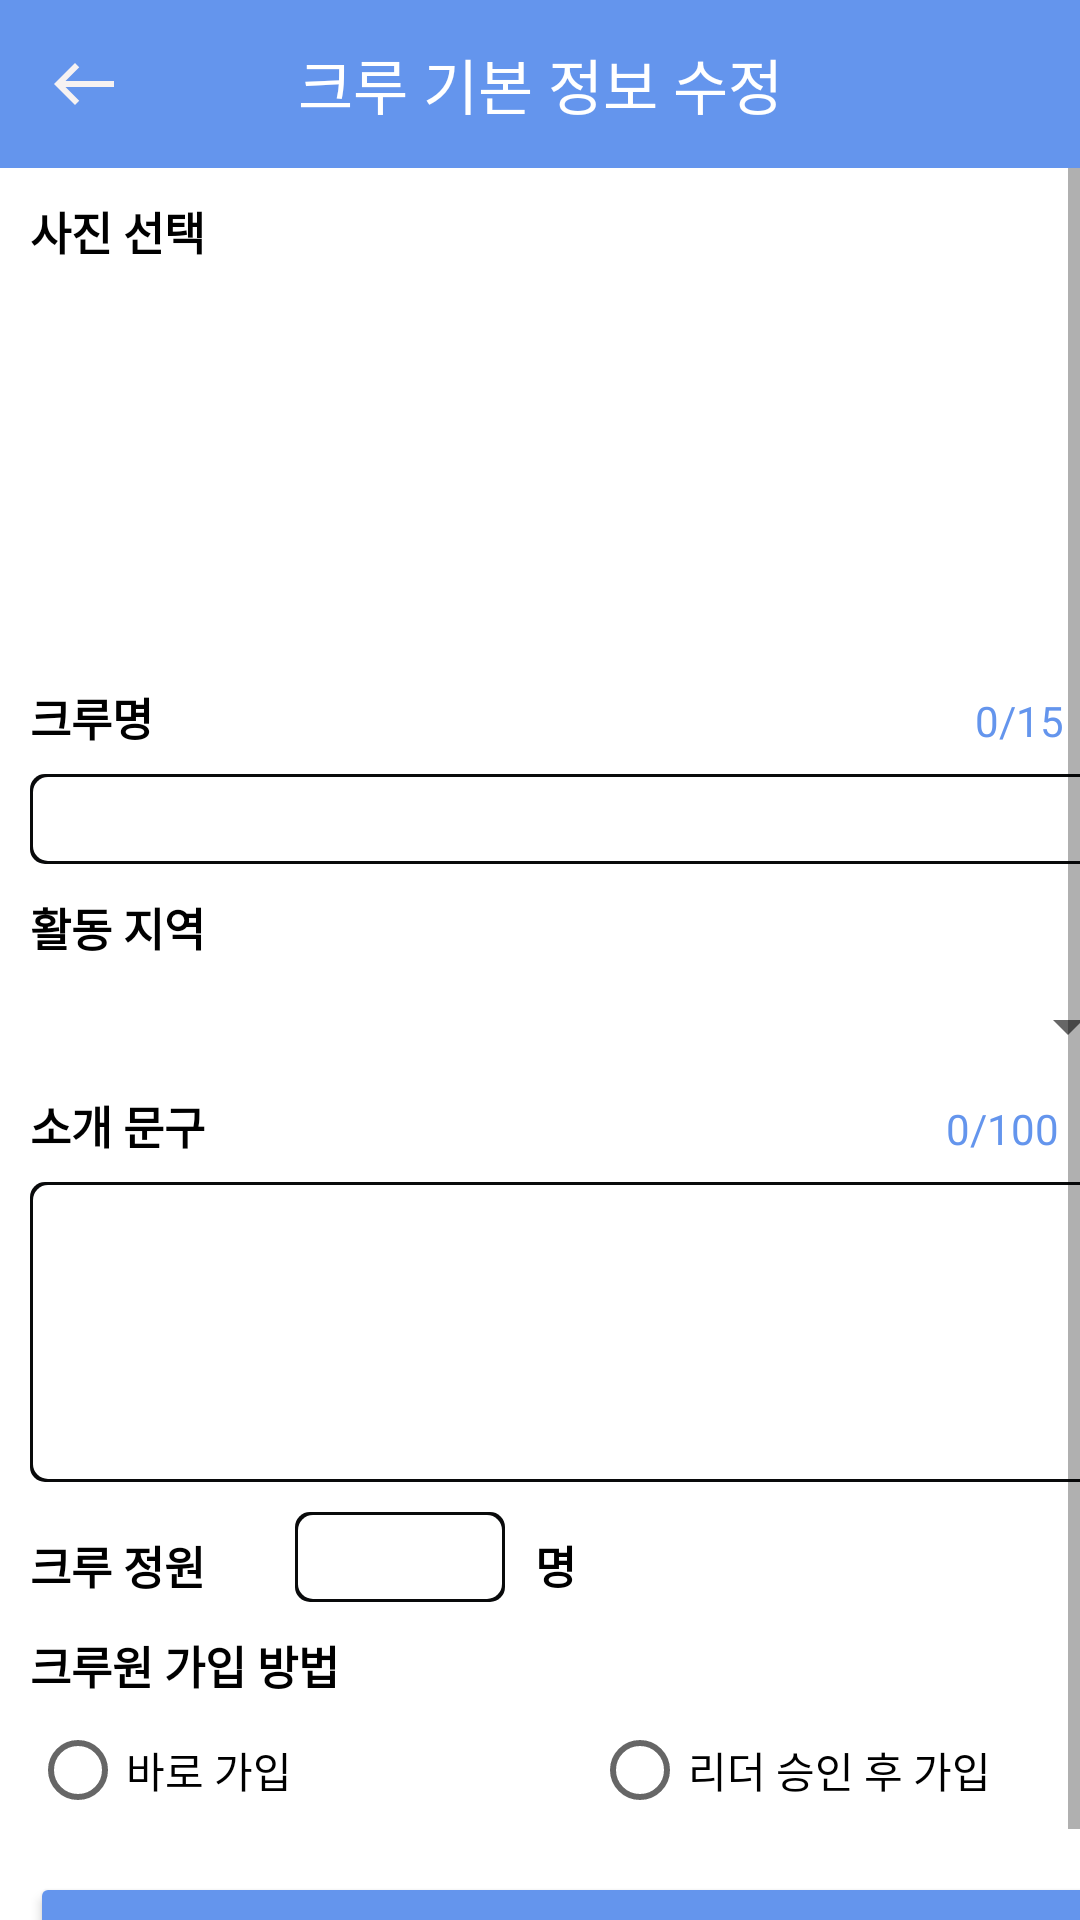

Layout XML and referenced resources for this Android screen:
<!-- AndroidManifest.xml: application theme Theme.EveryRun -->
<!-- res/layout/activity_update_crew.xml -->
<?xml version="1.0" encoding="utf-8"?>
<RelativeLayout
    xmlns:android="http://schemas.android.com/apk/res/android"
    xmlns:tools="http://schemas.android.com/tools"
    xmlns:app="http://schemas.android.com/apk/res-auto"
    android:layout_width="match_parent"
    android:layout_height="match_parent"
    tools:context=".Community.Crew_CRUD.UpdateCrewActivity"
    >

  <androidx.constraintlayout.widget.ConstraintLayout
      android:layout_width="match_parent"
      android:layout_height="match_parent">

    <androidx.appcompat.widget.Toolbar
        android:id="@+id/toolbar"
        android:layout_width="match_parent"
        android:layout_height="wrap_content"
        android:background="@color/primary"
        app:layout_constraintTop_toTopOf="parent"
        app:layout_constraintStart_toStartOf="parent"
        app:layout_constraintEnd_toEndOf="parent"
        >

      <ImageButton
          android:id="@+id/btn_back"
          android:layout_width="wrap_content"
          android:layout_height="wrap_content"
          android:background="#00000000"
          android:src="@drawable/ic_baseline_west_24">

      </ImageButton>

      <TextView
          android:layout_width="wrap_content"
          android:layout_height="wrap_content"
          android:layout_gravity="center"
          android:text="크루 기본 정보 수정"
          android:textColor="#ffffff"
          android:textSize="20sp">

      </TextView>
    </androidx.appcompat.widget.Toolbar>

    <ScrollView
        android:layout_width="match_parent"
        android:layout_height="0dp"
        app:layout_constraintTop_toBottomOf="@id/toolbar"
        android:fillViewport="true"
        app:layout_constraintStart_toStartOf="parent"
        app:layout_constraintBottom_toBottomOf="parent">

      <LinearLayout
          android:layout_width="match_parent"
          android:layout_height="wrap_content"
          android:orientation="vertical"
          app:layout_constraintTop_toBottomOf="@id/toolbar"
          app:layout_constraintBottom_toBottomOf="parent">




        <LinearLayout
            android:layout_width="match_parent"
            android:layout_height="0dp"
            android:layout_marginLeft="10dp"
            android:layout_weight="1"
            android:orientation="vertical">


          <TextView
              android:layout_width="wrap_content"
              android:layout_height="wrap_content"
              android:layout_marginTop="10dp"
              android:text="사진 선택"
              android:textColor="@color/black"
              android:textSize="15sp"
              android:textStyle="bold" />

          <ImageView
              android:id="@+id/img_banner"
              android:layout_width="370dp"
              android:layout_height="120dp"
              android:scaleType="fitXY"
              android:layout_marginTop="10dp"
              android:src="@drawable/no_img" />

          <LinearLayout
              android:layout_width="match_parent"
              android:layout_height="30dp"
              android:orientation="horizontal"
              >

            <TextView
                android:layout_width="wrap_content"
                android:layout_height="match_parent"
                android:layout_marginTop="10dp"
                android:text="크루명"
                android:textColor="@color/black"
                android:textSize="15sp"
                android:textStyle="bold" />

            <TextView
                android:id="@+id/tx_namecount"
                android:layout_width="22dp"
                android:layout_height="wrap_content"
                android:layout_marginLeft="260dp"
                android:layout_marginTop="10dp"
                android:text="0"
                android:gravity="right"
                android:textColor="@color/primary" />


            <TextView
                android:layout_width="wrap_content"
                android:layout_height="wrap_content"
                android:layout_marginTop="10dp"
                android:text="/15자"
                android:textColor="@color/primary" />

          </LinearLayout>


          <EditText
              android:id="@+id/et_name"
              android:layout_width="370dp"
              android:layout_height="30dp"
              android:layout_marginTop="10dp"
              android:maxLength="15"
              android:background="@drawable/et_black_rounded"
              android:padding="5dp" />

          <TextView
              android:id="@+id/tx_namewarn"
              android:layout_width="wrap_content"
              android:layout_height="wrap_content"
              android:text="필수 입력 항목입니다."
              android:visibility="gone"
              android:textColor="#F40433"/>


          <TextView
              android:layout_width="wrap_content"
              android:layout_height="wrap_content"
              android:layout_marginTop="10dp"
              android:text="활동 지역"
              android:textColor="@color/black"
              android:textSize="15sp"
              android:textStyle="bold" />

          <Spinner
              android:id="@+id/Areaspinner"
              android:layout_width="370dp"
              android:layout_height="wrap_content"
              android:layout_marginTop="10dp"
              android:spinnerMode="dropdown" />

          <LinearLayout
              android:layout_width="match_parent"
              android:layout_height="30dp"
              android:orientation="horizontal"
              >

            <TextView
                android:layout_width="wrap_content"
                android:layout_height="match_parent"
                android:layout_marginTop="10dp"
                android:text="소개 문구"
                android:textColor="@color/black"
                android:textSize="15sp"
                android:textStyle="bold" />

            <TextView
                android:id="@+id/tx_producecount"
                android:layout_width="25dp"
                android:layout_height="wrap_content"
                android:layout_marginLeft="230dp"
                android:layout_marginTop="10dp"
                android:text="0"
                android:gravity="right"
                android:textColor="@color/primary" />

            <TextView
                android:layout_width="wrap_content"
                android:layout_height="wrap_content"
                android:layout_marginTop="10dp"
                android:text="/100자"
                android:textColor="@color/primary" />

          </LinearLayout>


          <EditText
              android:id="@+id/et_produce"
              android:layout_width="370dp"
              android:maxLength="250"
              android:layout_height="100dp"
              android:layout_marginTop="10dp"
              android:background="@drawable/et_black_rounded"
              android:padding="5dp" />
          <TextView
              android:id="@+id/tx_producewarn"
              android:layout_width="wrap_content"
              android:layout_height="wrap_content"
              android:text="필수 입력 항목입니다."
              android:textColor="#F40433"
              android:visibility="gone"
              />

          <LinearLayout
              android:layout_width="match_parent"
              android:layout_height="wrap_content"
              android:orientation="horizontal"
              >

            <TextView
                android:layout_width="wrap_content"
                android:layout_height="wrap_content"
                android:layout_marginTop="10dp"
                android:text="크루 정원"
                android:textColor="@color/black"
                android:textSize="15sp"
                android:textStyle="bold"
                />

            <EditText
                android:id="@+id/et_people"
                android:layout_width="70dp"
                android:layout_height="30dp"
                android:layout_marginTop="10dp"
                android:layout_marginLeft="30dp"
                android:inputType="number"
                android:background="@drawable/et_black_rounded"
                android:padding="5dp" />

            <TextView
                android:layout_width="wrap_content"
                android:layout_height="wrap_content"
                android:layout_marginTop="10dp"
                android:text="명"
                android:textColor="@color/black"
                android:textSize="15sp"
                android:textStyle="bold"
                android:layout_marginLeft="10dp"
                />



          </LinearLayout>

          <TextView
              android:id="@+id/tx_peoplewarn"
              android:layout_width="wrap_content"
              android:layout_height="wrap_content"
              android:text="필수 입력 항목입니다."
              android:textColor="#F40433"
              android:visibility="gone"
              />

          <TextView
              android:layout_width="wrap_content"
              android:layout_height="wrap_content"
              android:layout_marginTop="10dp"
              android:text="크루원 가입 방법"
              android:textColor="@color/black"
              android:textSize="15sp"
              android:textStyle="bold"

              />

          <RadioGroup
              android:id="@+id/radio_group"
              android:layout_width="370dp"
              android:layout_height="wrap_content"
              android:orientation="horizontal"
              >

            <RadioButton
                android:id="@+id/radio_rightnow"
                android:layout_width="wrap_content"
                android:layout_height="wrap_content"
                android:text="바로 가입"
                android:layout_marginEnd="100dp"
                />

            <RadioButton
                android:id="@+id/radio_accept"
                android:layout_width="wrap_content"
                android:layout_height="wrap_content"
                android:text="리더 승인 후 가입"
                android:layout_marginEnd="10dp" />



          </RadioGroup>

          <Button
              android:id="@+id/btn_update"
              android:layout_width="370dp"
              android:layout_height="wrap_content"

              android:layout_marginTop="10dp"
              android:backgroundTint="@color/primary"
              android:text="수정하기"
              app:layout_constraintEnd_toEndOf="parent"
              />


        </LinearLayout>


      </LinearLayout>

    </ScrollView>







  </androidx.constraintlayout.widget.ConstraintLayout>

  </RelativeLayout>
<!-- resources referenced by this layout -->
<resources>
  <color name="black">#FF000000</color>
  <color name="primary">#6495ED</color>
  <!-- drawable et_black_rounded (drawable) -->
  <?xml version="1.0" encoding="utf-8"?>
  <layer-list xmlns:android="http://schemas.android.com/apk/res/android">
  
      <item>
          <shape android:shape="rectangle">
              <solid android:color="#090A0B" />
              <corners android:radius="5dp"/>
          </shape>
  
      </item>
  
      <item android:top = "1dp"
          android:right= "1dp"
          android:left="1dp"
          android:bottom="1dp">
  
          <shape android:shape="rectangle">
              <solid android:color="#ffffff" />
              <corners android:radius="5dp"/>
          </shape>
  
      </item>
  
  </layer-list>
  <!-- drawable ic_baseline_west_24 (drawable) -->
  <vector android:height="24dp" android:tint="#F6F2F2"
      android:viewportHeight="24" android:viewportWidth="24"
      android:width="24dp" xmlns:android="http://schemas.android.com/apk/res/android">
      <path android:fillColor="@android:color/white" android:pathData="M9,19l1.41,-1.41L5.83,13H22V11H5.83l4.59,-4.59L9,5l-7,7L9,19z"/>
  </vector>
  <style name="Theme.EveryRun" parent="Theme.MaterialComponents.Light.NoActionBar">
          
          <item name="colorPrimary">@color/purple_500</item>
          <item name="colorPrimaryVariant">@color/purple_700</item>
          <item name="colorOnPrimary">@color/white</item>
          
          <item name="colorSecondary">@color/teal_200</item>
          <item name="colorSecondaryVariant">@color/teal_700</item>
          <item name="colorOnSecondary">@color/black</item>
          
          <item name="android:statusBarColor" tools:targetApi="l">?attr/colorPrimaryVariant</item>
          
      </style>
  <color name="purple_500">#FF000000</color>
  <color name="purple_700">#FF000000</color>
  <color name="white">#FFFFFFFF</color>
  <color name="teal_200">#FF03DAC5</color>
  <color name="teal_700">#FF018786</color>
</resources>
